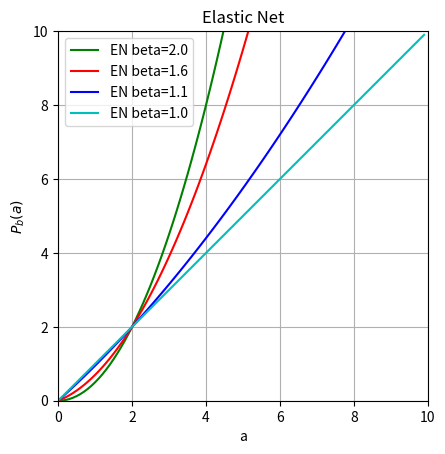

Write the Python code that produced this figure.
#!/usr/bin/env python3
# elastic_net.py

import numpy as np
import matplotlib.pyplot as plt

x = np.arange(0.0, 10.0, 0.1)

beta = 2.0
y = (beta-1.0)*0.5*x*x + (2.0-beta)*np.abs(x)
plt.plot(x, y, 'g-', label='EN beta=' + str(beta))

beta = 1.6
y = (beta-1.0)*0.5*x*x + (2.0-beta)*np.abs(x)
plt.plot(x, y, 'r-', label='EN beta=' + str(beta))

beta = 1.1
y = (beta-1.0)*0.5*x*x + (2.0-beta)*np.abs(x)
plt.plot(x, y, 'b-', label='EN beta=' + str(beta))

beta = 1.0
y = (beta-1.0)*0.5*x*x + (2.0-beta)*np.abs(x)
plt.plot(x, y, 'c-', label='EN beta=' + str(beta))

plt.xlim(0, 10)
plt.ylim(0, 10)
plt.gca().set_aspect('equal', adjustable='box')

plt.xlabel('a')
plt.ylabel('$P_b(a)$')
plt.legend(loc='upper left')
plt.grid(True)
plt.title('Elastic Net')
plt.show()

